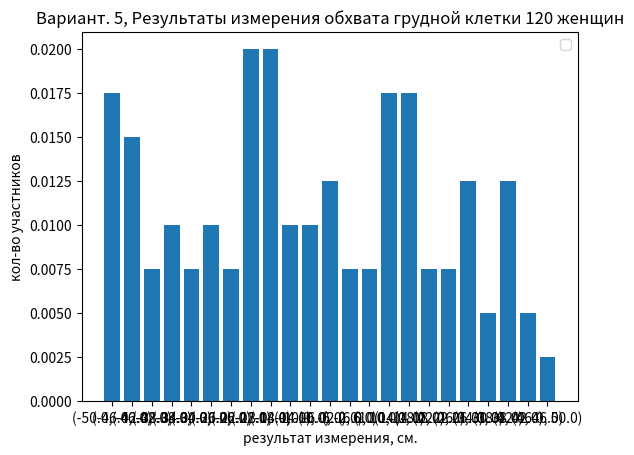
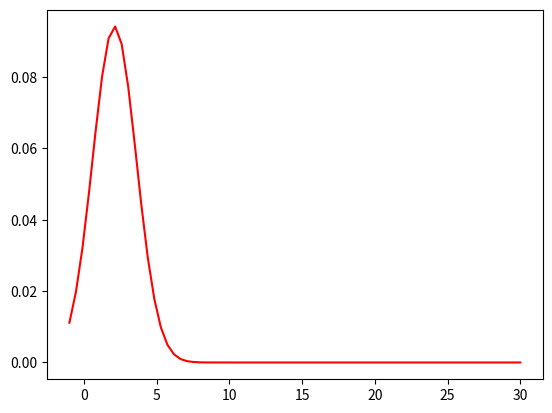

These charts were generated, in order, by the following Python code:
import matplotlib.pyplot as plt
from pprint import pprint
from math import ceil
import numpy as np


class Data:
    def __init__(self, dataFileName="data.txt", dataList=False) -> None:
        self.TYPE = "int"
        if not dataList: self.loadFromFile(dataFileName)  # self.data - вариационный ряд
        else: self.data = sorted(dataList)
        self.N = len(self.data)
        
    def loadFromFile(self, dataFileName):
        with open(dataFileName, "r") as file:
            match self.TYPE:
                case "int":
                    self.data = sorted(map(int, file.read().split()))
                case "float":
                    self.data = sorted([x[0]+x[1]/100 for x in map(lambda i: list(map(int, i.split("."))), file.read().split())])
            
    def getSS(self) -> dict:  # статистический ряд
        res = dict()
        for item in self.data:
            res[item] = res.get(item, 0) + 1
        return res
    
    def getISS(self, interval_count: int) -> dict:  # интервальный статистический ряд
        delta = self.__getDelta(interval_count)
        def getKey(item) -> tuple:
            return (item-(item-self.data[0])%delta, item-(item-self.data[0])%delta+delta)
        
        # res = dict.fromkeys([getKey(item) for item in range(self.data[0], self.data[-1], delta)], 0)
        res=dict()
            
        for item in self.data:
            key = getKey(item)
            res[key] = res.get(key, 0) + 1
        return res

    def getM(self) -> float:  # математическое ожидание
        return sum(self.data)/len(self.data)
    
    def getD(self) -> float: # дисперсия
        M = self.getM()
        return sum([(M-val)**2 for val in self.data])/len(self.data)
    
    def drawGistByISS(self, ISS: dict, xLabel=None, yLabel=None, title=None, label=None):
        X, Y = reformingSSToXY(ISS).values()
        
        delta = X[0][1]-X[0][0]
        X = list(map(str, X))
        Y = list(map(lambda item: item/(self.N*delta), Y))
        
        plt.delaxes()
        plt.bar(X, Y)
        plt.xlabel(xLabel)
        plt.ylabel(yLabel)
        plt.title(title)
        plt.legend()
        
        return plt
    
    def __getDelta(self, interval_count: int):
        match self.TYPE:
            case "int":
                return ceil((self.data[-1] - self.data[0] + 1)/interval_count)
            case "float":
                return ceil((self.data[-1]*100 - self.data[0]*100 + 1)/interval_count)/100
        
        
def reformingSSToXY(result : dict) -> dict:
        res = {"X": [], "Y": []}
        for x, y in result.items():
            res["X"].append(x)
            res["Y"].append(y)
        return res


def draw(x : list, y : list, fileName : str, xLabel=None, yLabel=None, title=None, label=None) -> None:
        plt.delaxes()
        plt.bar(x, y, label=label)
        plt.xlabel(xLabel)
        plt.ylabel(yLabel)
        plt.title(title)
        plt.legend()
        plt.savefig(fileName)


if __name__ == "__main__":
    datal = Data(dataList=[-24.21875, -45.3125, -2.34375, 10.9375, -49.21875, 12.5, 15.625, -13.28125, 10.15625, 27.34375, 7.03125, 17.1875, -28.125, 26.5625, -31.25, -42.1875, 9.375, -14.0625, -20.3125, -20.3125, 43.75, -17.96875, -42.1875, -19.53125, -48.4375, 17.1875, -20.3125, -41.40625, -23.4375, 12.5, -17.1875, -2.34375, 2.34375, 43.75, -35.9375, -46.875, 25.0, 12.5, 21.09375, -18.75, 2.34375, 21.09375, -30.46875, -29.6875, -14.0625, -13.28125, -23.4375, 26.5625, -50.0, -2.34375, 47.65625, -49.21875, -45.3125, 15.625, -34.375, 39.84375, 26.5625, -10.15625, -42.1875, 14.0625, -44.53125, 39.0625, -29.6875, -34.375, -14.0625, 27.34375, 24.21875, -50.0, -35.9375, -13.28125, 10.15625, 24.21875, 36.71875, -41.40625, -46.875, 2.34375, -17.96875, 11.71875, 39.84375, -8.59375, -2.34375, -7.8125, -8.59375, -32.03125, -19.53125, 21.09375, -14.0625, 7.8125, 15.625, -28.125, -2.34375, -14.0625, 39.0625, -19.53125, 14.0625, -38.28125, -7.8125, -18.75, 39.0625, 36.71875])
    
    # 1
    interval_count = 30
    
    
    SS = datal.getSS()
    ISS = datal.getISS(interval_count)
    pprint(SS)
    pprint(ISS)
        
    # 2
    
    M = datal.getM()
    D = datal.getD()
    print(f"{M=}")
    print(f"{D=}")
    
    # 3
    
    plt = datal.drawGistByISS(
        ISS,
        xLabel="результат измерения, см.",
        yLabel="кол-во участников",
        label="обхват грудной клетки",
        title="Вариант. 5, Результаты измерения обхвата грудной клетки 120 женщин"
        )
    plt.show()
    
    # 4
    
    def normal_dist(x, mean = 2.1, sd=1.5):
        prob_density = (np.pi*sd) * np.exp(-0.5*((x-mean)/sd)**2)
        return prob_density/50
    x = np.linspace(-1,interval_count,70)
    pdf = normal_dist(x)
    plt.plot(x,pdf , color = 'red')
    # plt.show()
    
    print("нормальное распределение")
